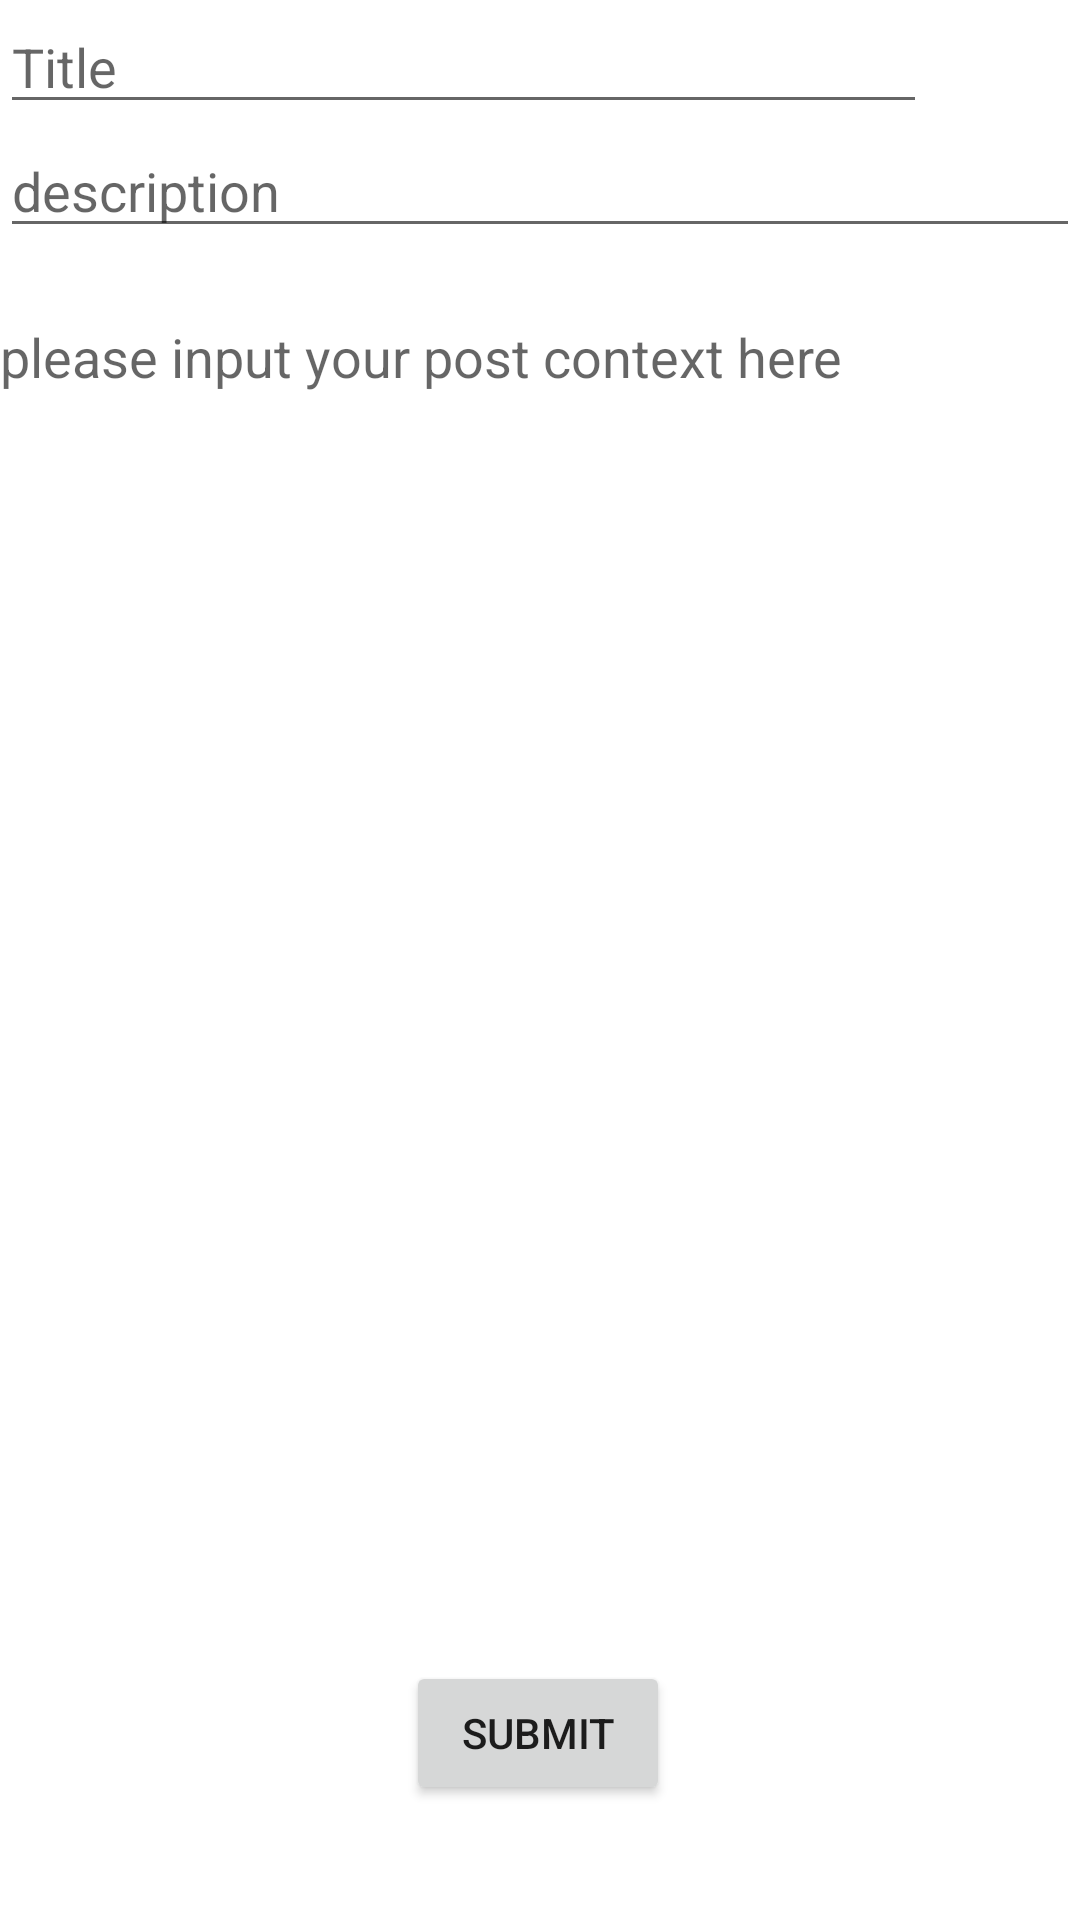

Android layout source for this screen:
<!-- AndroidManifest.xml: application theme Theme.CovidCareApp -->
<!-- res/layout/new_post.xml -->
<?xml version="1.0" encoding="utf-8"?>
<androidx.constraintlayout.widget.ConstraintLayout xmlns:android="http://schemas.android.com/apk/res/android"
    xmlns:app="http://schemas.android.com/apk/res-auto"
    xmlns:tools="http://schemas.android.com/tools"
    android:layout_width="match_parent"
    android:layout_height="match_parent">

    <ImageView
        android:background="#ffffff"
        android:id="@+id/user_image"
        android:layout_width="51dp"
        android:layout_height="48dp"
        app:layout_constraintEnd_toEndOf="parent"
        app:layout_constraintStart_toEndOf="@+id/post_title"
        app:layout_constraintTop_toTopOf="parent"
        tools:srcCompat="@tools:sample/avatars" />

    <EditText
        android:id="@+id/post_title"
        android:layout_width="0dp"
        android:layout_height="wrap_content"
        android:ems="10"
        android:inputType="textPersonName"
        android:hint="Title"
        app:layout_constraintEnd_toStartOf="@+id/user_image"
        app:layout_constraintStart_toStartOf="parent"
        app:layout_constraintTop_toTopOf="parent" />

    <EditText
        android:id="@+id/post_description"
        android:layout_width="0dp"
        android:layout_height="wrap_content"
        android:ems="10"
        android:inputType="textPersonName"
        android:hint="description"
        app:layout_constraintEnd_toEndOf="parent"
        app:layout_constraintStart_toStartOf="parent"
        app:layout_constraintTop_toBottomOf="@+id/post_title" />

    <EditText
        android:background="@drawable/popup_edittext_style"
        android:hint="please input your post context here"
        android:id="@+id/input_context"
        android:layout_width="0dp"
        android:layout_height="wrap_content"
        android:ems="10"
        android:gravity="start|top"
        android:inputType="textMultiLine"
        android:minHeight="48dp"
        app:layout_constraintBottom_toBottomOf="parent"
        app:layout_constraintEnd_toEndOf="parent"
        app:layout_constraintHorizontal_bias="0.0"
        app:layout_constraintStart_toStartOf="parent"
        app:layout_constraintTop_toBottomOf="@+id/post_description"
        app:layout_constraintVertical_bias="0.047" />

    <Button
        android:id="@+id/submit_but"
        android:layout_width="wrap_content"
        android:layout_height="wrap_content"
        android:text="submit"
        app:layout_constraintBottom_toBottomOf="parent"
        app:layout_constraintEnd_toEndOf="parent"
        app:layout_constraintHorizontal_bias="0.498"
        app:layout_constraintStart_toStartOf="parent"
        app:layout_constraintTop_toBottomOf="@+id/input_context"
        app:layout_constraintVertical_bias="0.912" />

</androidx.constraintlayout.widget.ConstraintLayout>
<!-- resources referenced by this layout -->
<resources>
  <style name="Theme.CovidCareApp" parent="Theme.MaterialComponents.DayNight.DarkActionBar">
          
          <item name="colorPrimary">@color/purple_500</item>
          <item name="colorPrimaryVariant">@color/purple_700</item>
          <item name="colorOnPrimary">@color/white</item>
          
          <item name="colorSecondary">@color/teal_200</item>
          <item name="colorSecondaryVariant">@color/teal_700</item>
          <item name="colorOnSecondary">@color/black</item>
          
          <item name="android:statusBarColor" tools:targetApi="l">?attr/colorPrimaryVariant</item>
          
      </style>
  <color name="purple_500">#FF6200EE</color>
  <color name="purple_700">#FF3700B3</color>
  <color name="white">#FFFFFFFF</color>
  <color name="teal_200">#FF03DAC5</color>
  <color name="teal_700">#FF018786</color>
  <color name="black">#FF000000</color>
</resources>
